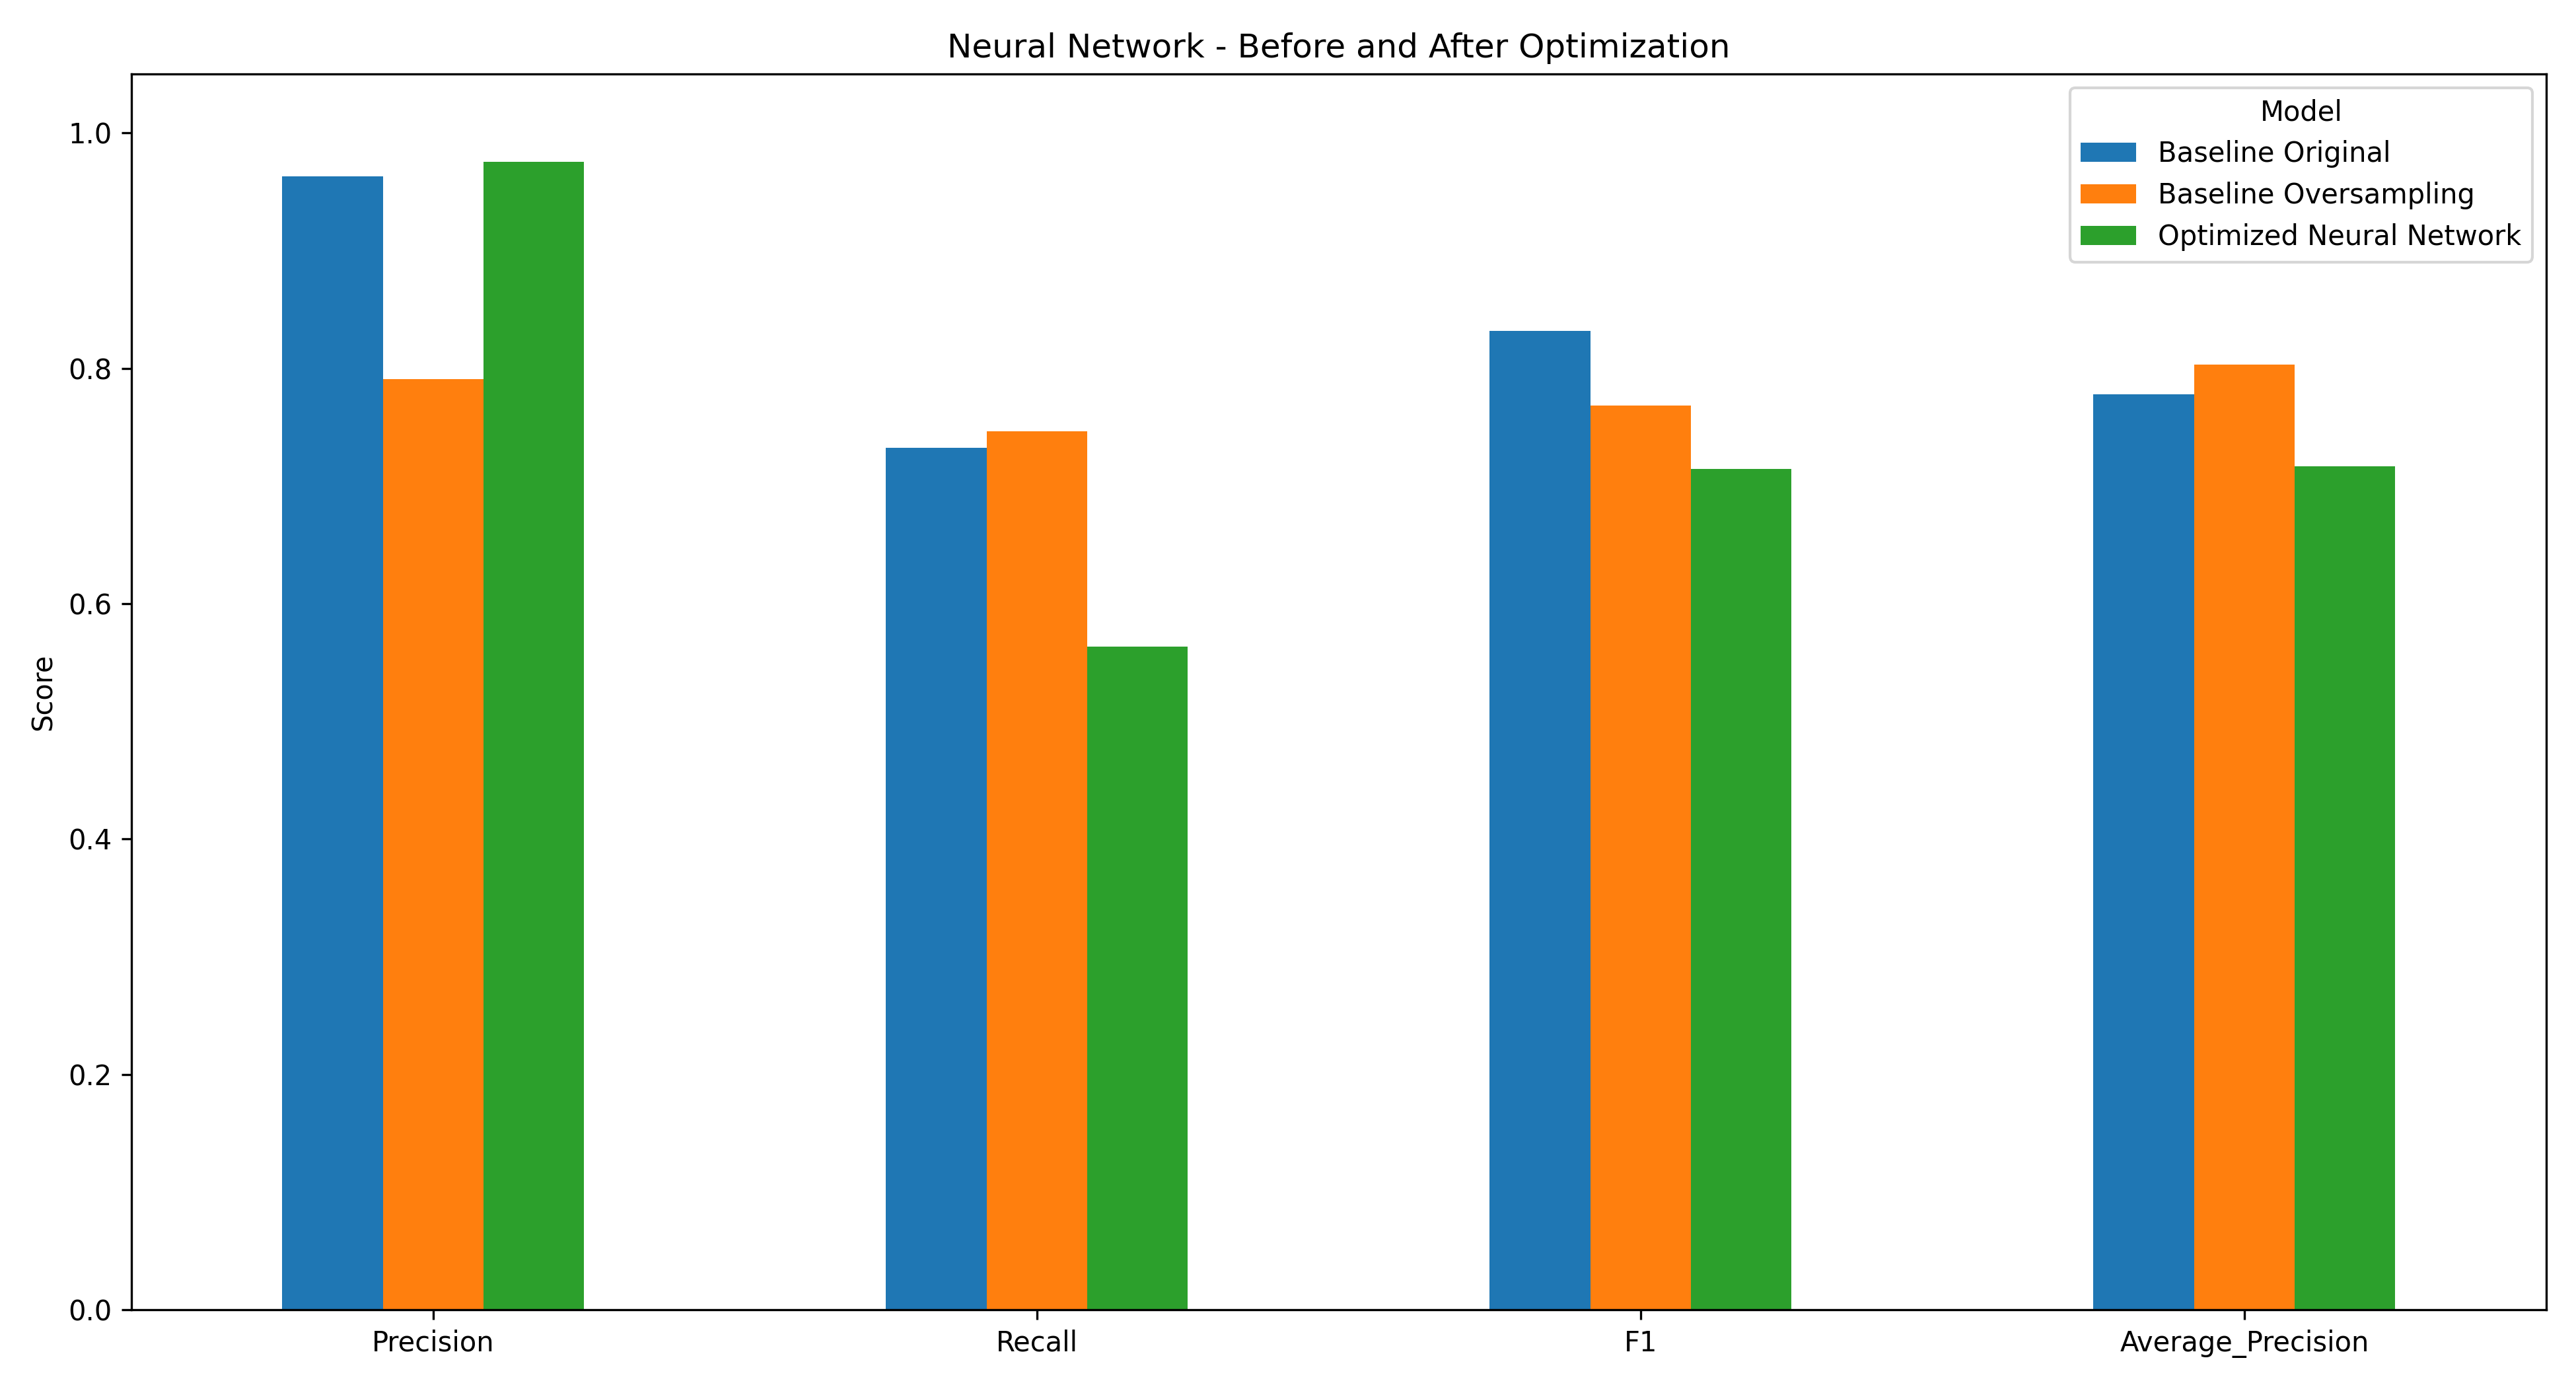

The data file committed next to this chart (first rows):
Model, Accuracy, Precision, Recall, F1, ROC_AUC, Average_Precision, True_Positives, True_Negatives, False_Positives, False_Negatives, Prediction_Time, Training_Time, Model_Size_MB
Baseline Original, 0.9995, 0.963, 0.7324, 0.832, 0.9599, 0.7777, 52, 42486, 2, 19, 0.159, 32.76, 0.0729
Baseline Oversampling, 0.9992, 0.791, 0.7465, 0.7681, 0.9559, 0.8029, 53, 42474, 14, 18, 0.1253, 33.46, 0.07265
Optimized Neural Network, 0.9992, 0.9756, 0.5634, 0.7143, 0.9584, 0.7167, 40, 42487, 1, 31, 0.1355, 24.97, 0.1411
